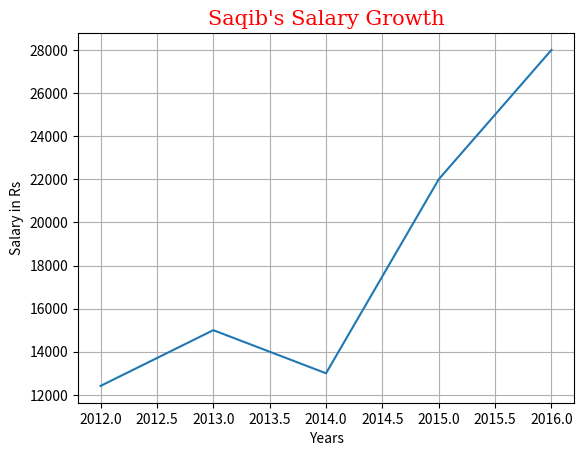

The matplotlib source for this figure:
import matplotlib.pyplot as mp 

''' Data Science - 
Data Analysis - 
Data Collection - list, set, tuples, dictionary, array, numpy-array
                - sql
Data Representation - Graphical form
                    - Excel
                    - Graph
                    - Charts
'''
# Graph Demo
# Find Saqib's Salary growth from 2012 - 2016.
x = [2012, 2013, 2014, 2015, 2016]
y = [12414, 15000, 13000, 22000, 28000]
mp.plot(x, y)
# Add x, y axis name.
mp.xlabel("Years")
mp.ylabel("Salary in Rs")
mp.title("Saqib's Salary Growth", fontdict={'family': 'serif', 'color': 'red', 'size': '15'})
# How to add marker in graph.
# mp.plot(x, y, marker = 'o')
# How to change the line type.
# mp.plot(x, y, 'o')
mp.grid()
''' How to work on multi data set.
Saqsa - x - saqib
Jaat - x - saqib'''

'''# for saqsa
s = [1800, 25000, 35000, 40000, 50000]
# for jaat
j = [8000, 10000, 12000, 14000, 16000]
# for saqsa
mp.plot(x, s)
# for jaat
mp.plot(x, j)
mp.legend(['Saqib', 'Saqsa', 'Jaat'])'''

# How to design different types of graph in matplotlib?
# mp.scatter(x, j)
# mp.barh(x, y)
# mp.pie(x)

# How to work on live data set and display in graph?

mp.show()
